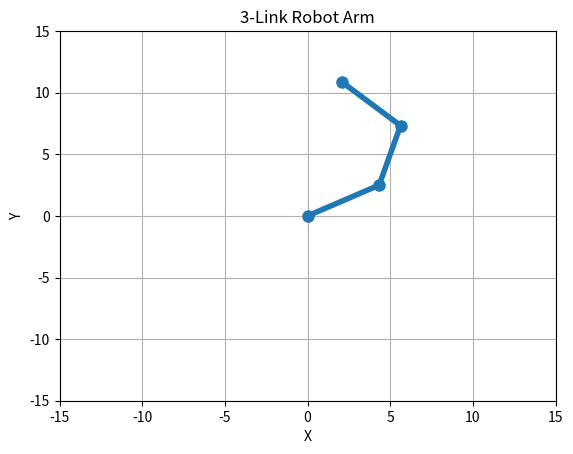
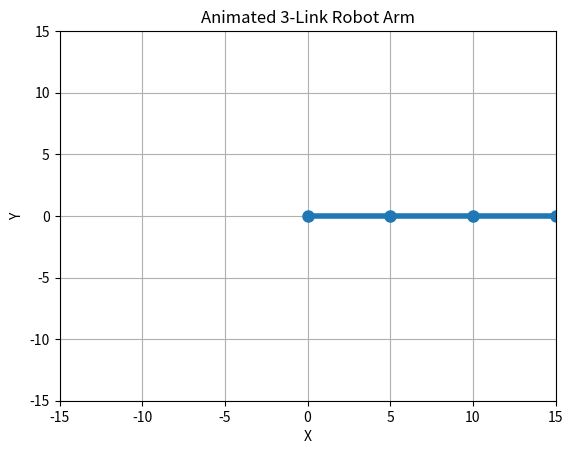

Reproduce these figures in Python, in order.
# -*- coding: utf-8 -*-
"""robot arm simulate its movement..ipynb

Automatically generated by Colab.

Original file is located at
    https://colab.research.google.com/<link-removed>

# Forward Kinematics

Here’s the Python code to calculate the position of the end effector (x, y) based on the given joint angles (θ₁, θ₂, θ₃) and link lengths (L₁, L₂, L₃).
"""

import numpy as np

def forward_kinematics(theta1, theta2, theta3, L1, L2, L3):
    # Convert angles from degrees to radians
    theta1 = np.radians(theta1)
    theta2 = np.radians(theta2)
    theta3 = np.radians(theta3)

    # Calculate the position of the end effector
    x = L1 * np.cos(theta1) + L2 * np.cos(theta1 + theta2) + L3 * np.cos(theta1 + theta2 + theta3)
    y = L1 * np.sin(theta1) + L2 * np.sin(theta1 + theta2) + L3 * np.sin(theta1 + theta2 + theta3)

    return x, y

# Example usage:
theta1, theta2, theta3 = 30, 45, 60  # joint angles in degrees
L1, L2, L3 = 5, 5, 5  # link lengths

x, y = forward_kinematics(theta1, theta2, theta3, L1, L2, L3)
print(f"End Effector Position: x = {x:.2f}, y = {y:.2f}")

"""# Inverse Kinematics

Here’s the Python code to compute the joint angles (θ₁, θ₂, θ₃) required to place the end effector at a given position (x, y).
"""

import numpy as np

def inverse_kinematics(x, y, L1, L2, L3):
    # Calculate the position of the wrist (ignoring the third link)
    wrist_x = x - L3 * np.cos(np.arctan2(y, x))
    wrist_y = y - L3 * np.sin(np.arctan2(y, x))

    # Use the cosine rule to find the angles
    cos_theta2 = (wrist_x**2 + wrist_y**2 - L1**2 - L2**2) / (2 * L1 * L2)
    theta2 = np.arccos(np.clip(cos_theta2, -1.0, 1.0))  # Clipping to avoid numerical errors

    theta1 = np.arctan2(wrist_y, wrist_x) - np.arctan2(L2 * np.sin(theta2), L1 + L2 * np.cos(theta2))

    theta3 = np.arctan2(y, x) - theta1 - theta2

    # Convert angles from radians to degrees
    theta1 = np.degrees(theta1)
    theta2 = np.degrees(theta2)
    theta3 = np.degrees(theta3)

    return theta1, theta2, theta3

# Example usage:
x, y = 7, 5  # position of the end effector
L1, L2, L3 = 5, 5, 5  # link lengths

theta1, theta2, theta3 = inverse_kinematics(x, y, L1, L2, L3)
print(f"Joint Angles: θ1 = {theta1:.2f}°, θ2 = {theta2:.2f}°, θ3 = {theta3:.2f}°")

"""# Simulation and Visualization
python code to visualize the 3-link robot arm in 2D using Matplotlib.
"""

import numpy as np
import matplotlib.pyplot as plt

def plot_robot(theta1, theta2, theta3, L1, L2, L3):
    # Convert angles from degrees to radians
    theta1 = np.radians(theta1)
    theta2 = np.radians(theta2)
    theta3 = np.radians(theta3)

    # Calculate joint positions
    x0, y0 = 0, 0  # Base of the robot
    x1, y1 = L1 * np.cos(theta1), L1 * np.sin(theta1)
    x2, y2 = x1 + L2 * np.cos(theta1 + theta2), y1 + L2 * np.sin(theta1 + theta2)
    x3, y3 = x2 + L3 * np.cos(theta1 + theta2 + theta3), y2 + L3 * np.sin(theta1 + theta2 + theta3)

    # Plot the robot arm
    plt.figure()
    plt.plot([x0, x1, x2, x3], [y0, y1, y2, y3], 'o-', linewidth=4, markersize=8)
    plt.xlim(-sum([L1, L2, L3]), sum([L1, L2, L3]))
    plt.ylim(-sum([L1, L2, L3]), sum([L1, L2, L3]))
    plt.xlabel('X')
    plt.ylabel('Y')
    plt.title('3-Link Robot Arm')
    plt.grid(True)
    plt.show()

# Example usage:
theta1, theta2, theta3 = 30, 45, 60  # joint angles in degrees
L1, L2, L3 = 5, 5, 5  # link lengths

plot_robot(theta1, theta2, theta3, L1, L2, L3)

import numpy as np
import matplotlib.pyplot as plt
import matplotlib.animation as animation

# Function to compute joint positions based on the angles and link lengths
def compute_positions(theta1, theta2, theta3, L1, L2, L3):
    theta1 = np.radians(theta1)
    theta2 = np.radians(theta2)
    theta3 = np.radians(theta3)

    x0, y0 = 0, 0  # Base of the robot
    x1, y1 = L1 * np.cos(theta1), L1 * np.sin(theta1)
    x2, y2 = x1 + L2 * np.cos(theta1 + theta2), y1 + L2 * np.sin(theta1 + theta2)
    x3, y3 = x2 + L3 * np.cos(theta1 + theta2 + theta3), y2 + L3 * np.sin(theta1 + theta2 + theta3)

    return (x0, y0), (x1, y1), (x2, y2), (x3, y3)

# Function to update the animation
def update(frame, theta1_vals, theta2_vals, theta3_vals, L1, L2, L3, line):
    theta1 = theta1_vals[frame]
    theta2 = theta2_vals[frame]
    theta3 = theta3_vals[frame]

    positions = compute_positions(theta1, theta2, theta3, L1, L2, L3)
    x_data = [pos[0] for pos in positions]
    y_data = [pos[1] for pos in positions]

    line.set_data(x_data, y_data)
    return line,

# Main function to plot and animate the robot arm
def animate_robot(theta1_vals, theta2_vals, theta3_vals, L1, L2, L3):
    fig, ax = plt.subplots()
    ax.set_xlim(-sum([L1, L2, L3]), sum([L1, L2, L3]))
    ax.set_ylim(-sum([L1, L2, L3]), sum([L1, L2, L3]))
    ax.set_xlabel('X')
    ax.set_ylabel('Y')
    ax.set_title('Animated 3-Link Robot Arm')
    ax.grid(True)

    line, = ax.plot([], [], 'o-', linewidth=4, markersize=8)

    ani = animation.FuncAnimation(fig, update, frames=len(theta1_vals),
                                  fargs=(theta1_vals, theta2_vals, theta3_vals, L1, L2, L3, line),
                                  interval=200, blit=True, repeat=True)
    plt.show()

# Example usage with varying angles over time:
theta1_vals = np.linspace(0, 60, 100)  # From 0 to 60 degrees
theta2_vals = np.linspace(0, 45, 100)  # From 0 to 45 degrees
theta3_vals = np.linspace(0, 30, 100)  # From 0 to 30 degrees

L1, L2, L3 = 5, 5, 5  # Link lengths

animate_robot(theta1_vals, theta2_vals, theta3_vals, L1, L2, L3)

